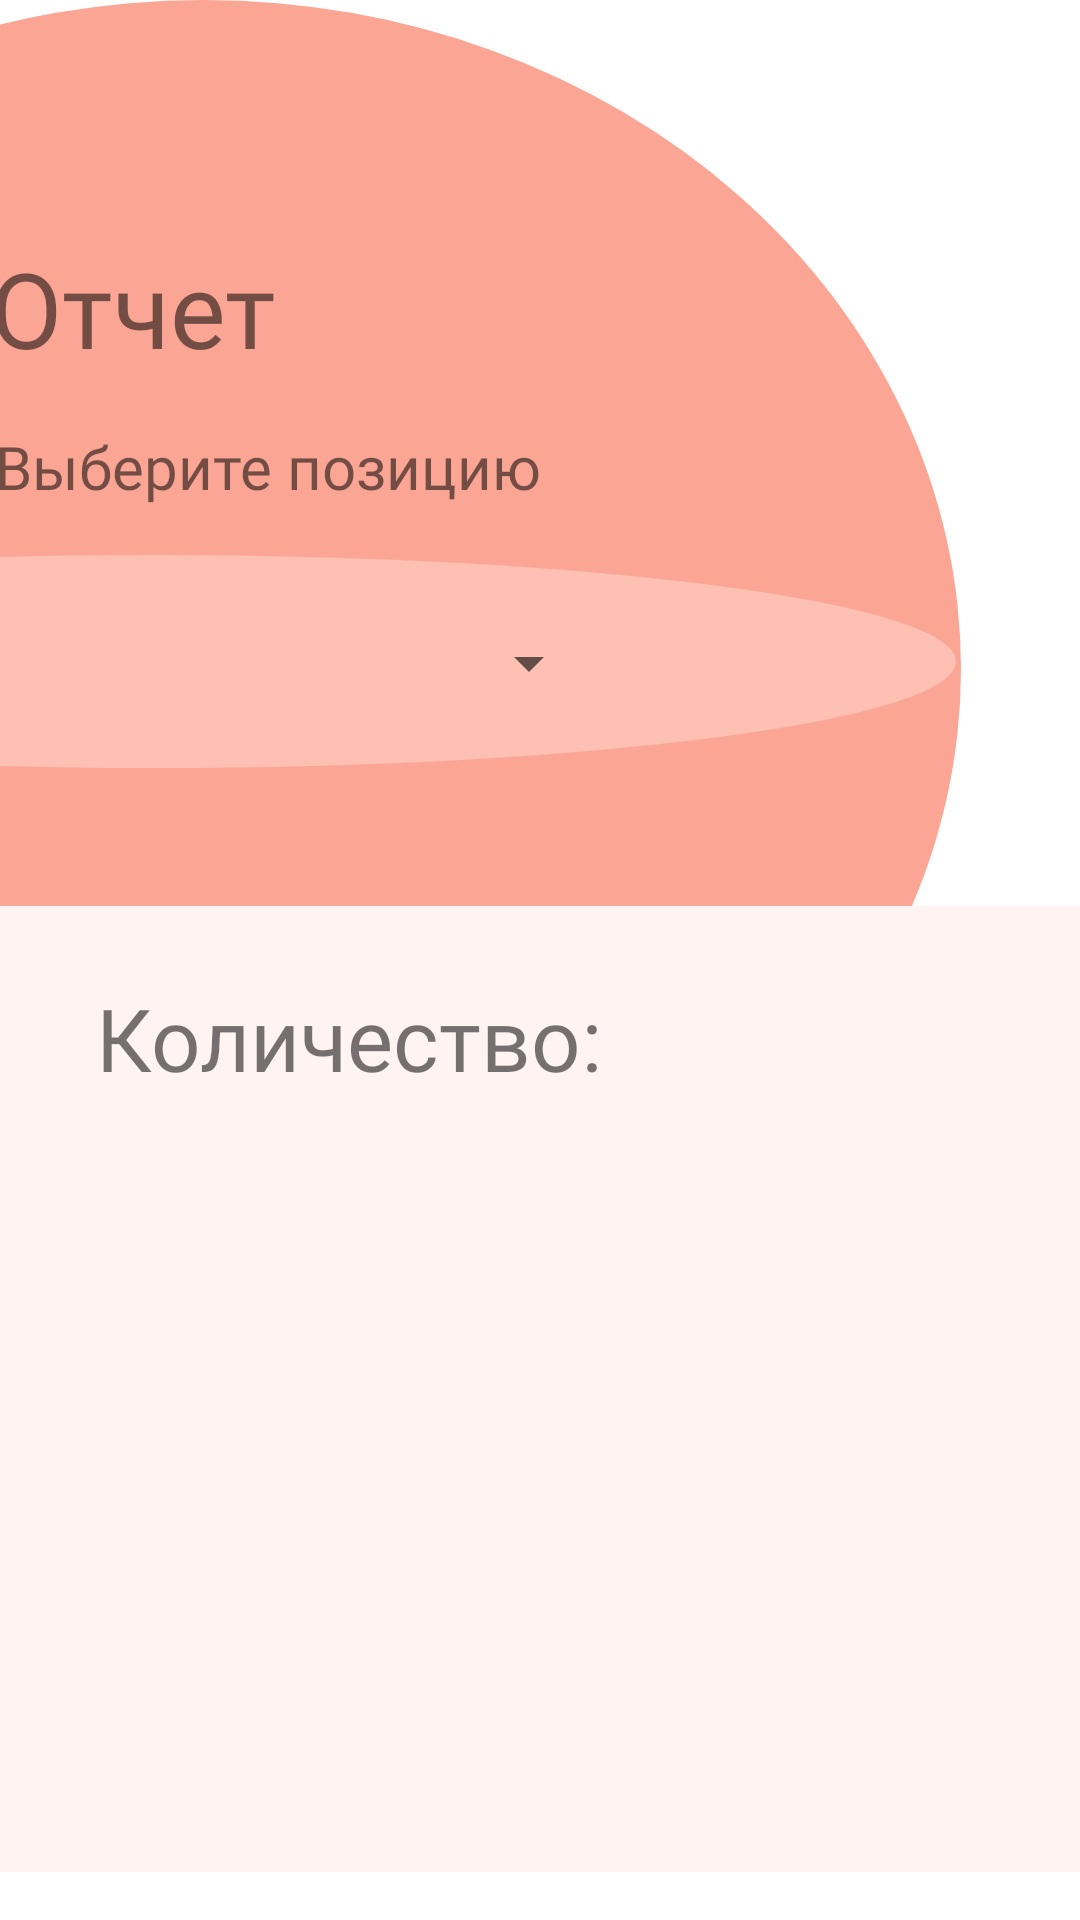

Android layout source for this screen:
<!-- AndroidManifest.xml: application theme Theme.Warehouse2 -->
<!-- res/layout/activity_report.xml -->
<?xml version="1.0" encoding="utf-8"?>
<androidx.constraintlayout.widget.ConstraintLayout xmlns:android="http://schemas.android.com/apk/res/android"
    xmlns:app="http://schemas.android.com/apk/res-auto"
    xmlns:tools="http://schemas.android.com/tools"
    android:layout_width="match_parent"
    android:layout_height="match_parent"
    tools:context=".Report">

    <androidx.constraintlayout.widget.ConstraintLayout
        android:id="@+id/constraintLayout3"
        android:layout_width="505dp"
        android:layout_height="446dp"
        android:layout_marginEnd="40dp"
        android:background="@drawable/oval"
        app:layout_constraintBottom_toBottomOf="parent"
        app:layout_constraintEnd_toEndOf="parent"
        app:layout_constraintTop_toTopOf="parent"
        app:layout_constraintVertical_bias="0.0"
        tools:ignore="MissingConstraints">

        <TextView
            android:id="@+id/textView3"
            android:layout_width="wrap_content"
            android:layout_height="wrap_content"
            android:layout_marginEnd="228dp"
            android:layout_marginBottom="320dp"
            android:fontFamily="@font/baloo_bhai_2_bold"
            android:text="@string/textReport"
            android:textSize="35sp"
            app:layout_constraintBottom_toBottomOf="parent"
            app:layout_constraintEnd_toEndOf="parent" />

        <TextView
            android:id="@+id/textForSpinner"
            android:layout_width="535dp"
            android:layout_height="71dp"
            android:layout_marginTop="16dp"
            android:layout_marginEnd="2dp"
            android:background="@drawable/oval2"
            android:fontFamily="@font/baloo_bhai_2_medium"
            android:gravity="center"
            android:textSize="20sp"
            app:layout_constraintEnd_toEndOf="parent"
            app:layout_constraintTop_toBottomOf="@+id/textView4" />

        <Spinner
            android:id="@+id/spinner2"
            android:layout_width="48dp"
            android:layout_height="wrap_content"
            android:layout_marginTop="12dp"
            android:layout_marginEnd="120dp"
            android:contentDescription="@string/add"
            android:minHeight="48dp"
            app:layout_constraintEnd_toEndOf="parent"
            app:layout_constraintTop_toTopOf="@+id/textForSpinner" />

        <TextView
            android:id="@+id/textView4"
            android:layout_width="wrap_content"
            android:layout_height="wrap_content"
            android:layout_marginTop="16dp"
            android:layout_marginEnd="140dp"
            android:fontFamily="@font/baloo_bhai_2_medium"
            android:text="@string/selected_pos"
            android:textSize="20sp"
            app:layout_constraintEnd_toEndOf="parent"
            app:layout_constraintTop_toBottomOf="@+id/textView3" />


    </androidx.constraintlayout.widget.ConstraintLayout>

    <androidx.constraintlayout.widget.ConstraintLayout
        android:layout_width="361dp"
        android:layout_height="322dp"
        android:layout_marginBottom="16dp"
        android:background="@color/peach"
        app:layout_constraintBottom_toBottomOf="parent"
        app:layout_constraintEnd_toEndOf="parent"
        app:layout_constraintHorizontal_bias="0.485"
        app:layout_constraintStart_toStartOf="parent"
        app:layout_constraintTop_toBottomOf="@+id/constraintLayout3"
        app:layout_constraintVertical_bias="1.0">

        <TextView
            android:id="@+id/textView5"
            android:layout_width="wrap_content"
            android:layout_height="wrap_content"
            android:layout_marginStart="32dp"
            android:fontFamily="@font/baloo_bhai_2_bold"
            android:text="@string/count"
            android:textSize="29sp"
            app:layout_constraintBottom_toBottomOf="parent"
            app:layout_constraintStart_toStartOf="parent"
            app:layout_constraintTop_toTopOf="parent"
            app:layout_constraintVertical_bias="0.087" />

        <androidx.recyclerview.widget.RecyclerView
            android:id="@+id/list_for_report"
            android:layout_width="311dp"
            android:layout_height="271dp"
            android:layout_marginTop="8dp"
            android:layout_marginEnd="16dp"
            android:visibility="gone"
            app:layout_constraintEnd_toEndOf="parent"
            app:layout_constraintStart_toStartOf="parent"
            app:layout_constraintTop_toBottomOf="@+id/textView5"
            tools:ignore="MissingConstraints" />

        <TextView
            android:id="@+id/textCount"
            android:layout_width="wrap_content"
            android:layout_height="wrap_content"
            android:layout_marginStart="64dp"
            android:fontFamily="@font/baloo_bhai_2_medium"
            android:textSize="22sp"
            android:visibility="gone"
            app:layout_constraintBottom_toBottomOf="parent"
            app:layout_constraintStart_toStartOf="parent"
            app:layout_constraintTop_toBottomOf="@+id/textView5"
            app:layout_constraintVertical_bias="0.213" />

        <TextView
            android:id="@+id/textUnit"
            android:layout_width="wrap_content"
            android:layout_height="wrap_content"
            android:layout_marginStart="68dp"
            android:layout_marginTop="1dp"
            android:fontFamily="@font/baloo_bhai_2_medium"
            android:textSize="24sp"
            android:visibility="gone"
            app:layout_constraintBottom_toBottomOf="parent"
            app:layout_constraintStart_toEndOf="@+id/textCount"
            app:layout_constraintTop_toTopOf="parent"
            app:layout_constraintVertical_bias="0.444" />
    </androidx.constraintlayout.widget.ConstraintLayout>

</androidx.constraintlayout.widget.ConstraintLayout>
<!-- resources referenced by this layout -->
<resources>
  <color name="peach">#fff4f2</color>
  <!-- drawable oval (drawable) -->
  <?xml version="1.0" encoding="utf-8"?>
  
  <shape xmlns:android="http://schemas.android.com/apk/res/android"
      android:shape="oval">
  
      <solid
          android:color="@color/peach2"/>
  
  </shape>
  <!-- drawable oval2 (drawable) -->
  <?xml version="1.0" encoding="utf-8"?>
  
  <shape xmlns:android="http://schemas.android.com/apk/res/android"
      android:shape="oval">
  
      <solid
          android:color="@color/peach3"
          />
  
  </shape>
  <string name="add">Добавить</string>
  <string name="count">Количество:</string>
  <string name="selected_pos">  Выберите позицию</string>
  <string name="textReport">Отчет</string>
  <style name="Theme.Warehouse2" parent="Theme.MaterialComponents.DayNight.NoActionBar">
          
          <item name="colorPrimary">@color/purple_500</item>
          <item name="colorPrimaryVariant">@color/purple_700</item>
          <item name="colorOnPrimary">@color/white</item>
          
          <item name="colorSecondary">@color/teal_200</item>
          <item name="colorSecondaryVariant">@color/teal_700</item>
          <item name="colorOnSecondary">@color/black</item>
          
          <item name="android:statusBarColor">?attr/colorPrimaryVariant</item>
          
      </style>
  <color name="peach2">#fba695</color>
  <color name="peach3"> #fdc0b2</color>
  <color name="purple_500">#FF6200EE</color>
  <color name="purple_700">#FF3700B3</color>
  <color name="white">#FFFFFFFF</color>
  <color name="teal_200">#FF03DAC5</color>
  <color name="teal_700">#FF018786</color>
  <color name="black">#FF000000</color>
</resources>
